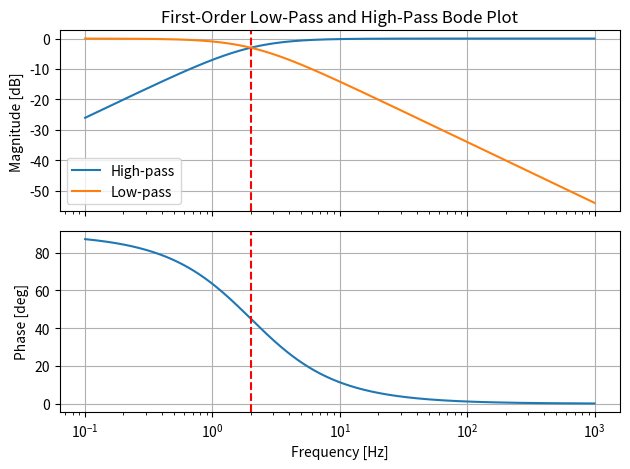

Recreate this plot in Python.
import numpy as np
import matplotlib.pyplot as plt

cutoff_frequency = 2  # Hz
frequencies = np.logspace(-1, 3, 1000)
ratio = frequencies / cutoff_frequency

H_high = 1j * ratio / (1 + 1j * ratio)
H_low = 1 / (1 + 1j * ratio)

high_magnitude = np.abs(H_high)
high_magnitude_db = 20 * np.log10(high_magnitude)
low_magnitude = np.abs(H_low)
low_magnitude_db = 20 * np.log10(low_magnitude)
high_phase = np.degrees(np.angle(H_high))
cutoff_index = np.argmin(np.abs(frequencies - cutoff_frequency))

power_sum = high_magnitude ** 2 + low_magnitude ** 2
is_complementary = np.allclose(power_sum, 1)

print("Cutoff frequency:", frequencies[cutoff_index])
print("Cutoff magnitude:", high_magnitude[cutoff_index])
print("Cutoff magnitude in dB:", high_magnitude_db[cutoff_index])
print("Cutoff phase:", high_phase[cutoff_index])
print("Complementary magnitude responses:", is_complementary)

fig, axes = plt.subplots(2, 1, sharex=True)
axes[0].semilogx(frequencies, high_magnitude_db, label="High-pass")
axes[0].semilogx(frequencies, low_magnitude_db, label="Low-pass")
axes[0].legend()
axes[1].semilogx(frequencies, high_phase)
axes[0].set_ylabel("Magnitude [dB]")
axes[1].set_ylabel("Phase [deg]")
axes[1].set_xlabel("Frequency [Hz]")
axes[0].set_title("First-Order Low-Pass and High-Pass Bode Plot")

for ax in axes:
    ax.grid(True)
    ax.axvline(x=cutoff_frequency, color="red", linestyle="--")

plt.tight_layout()
plt.show()
